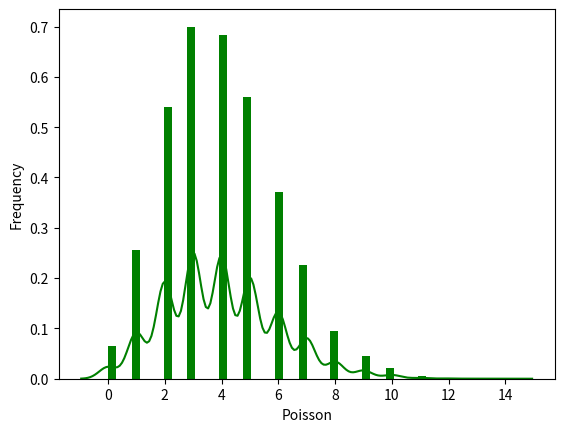

This chart was generated by the following Python code:
from scipy.stats import poisson
import seaborn as sb
import matplotlib.pyplot as plt
c = poisson.rvs(mu=4, size=10000)
ax = sb.distplot(c,kde=True,color='green',hist_kws={"linewidth": 25,'alpha':1})
ax.set(xlabel='Poisson', ylabel='Frequency')
plt.show()
